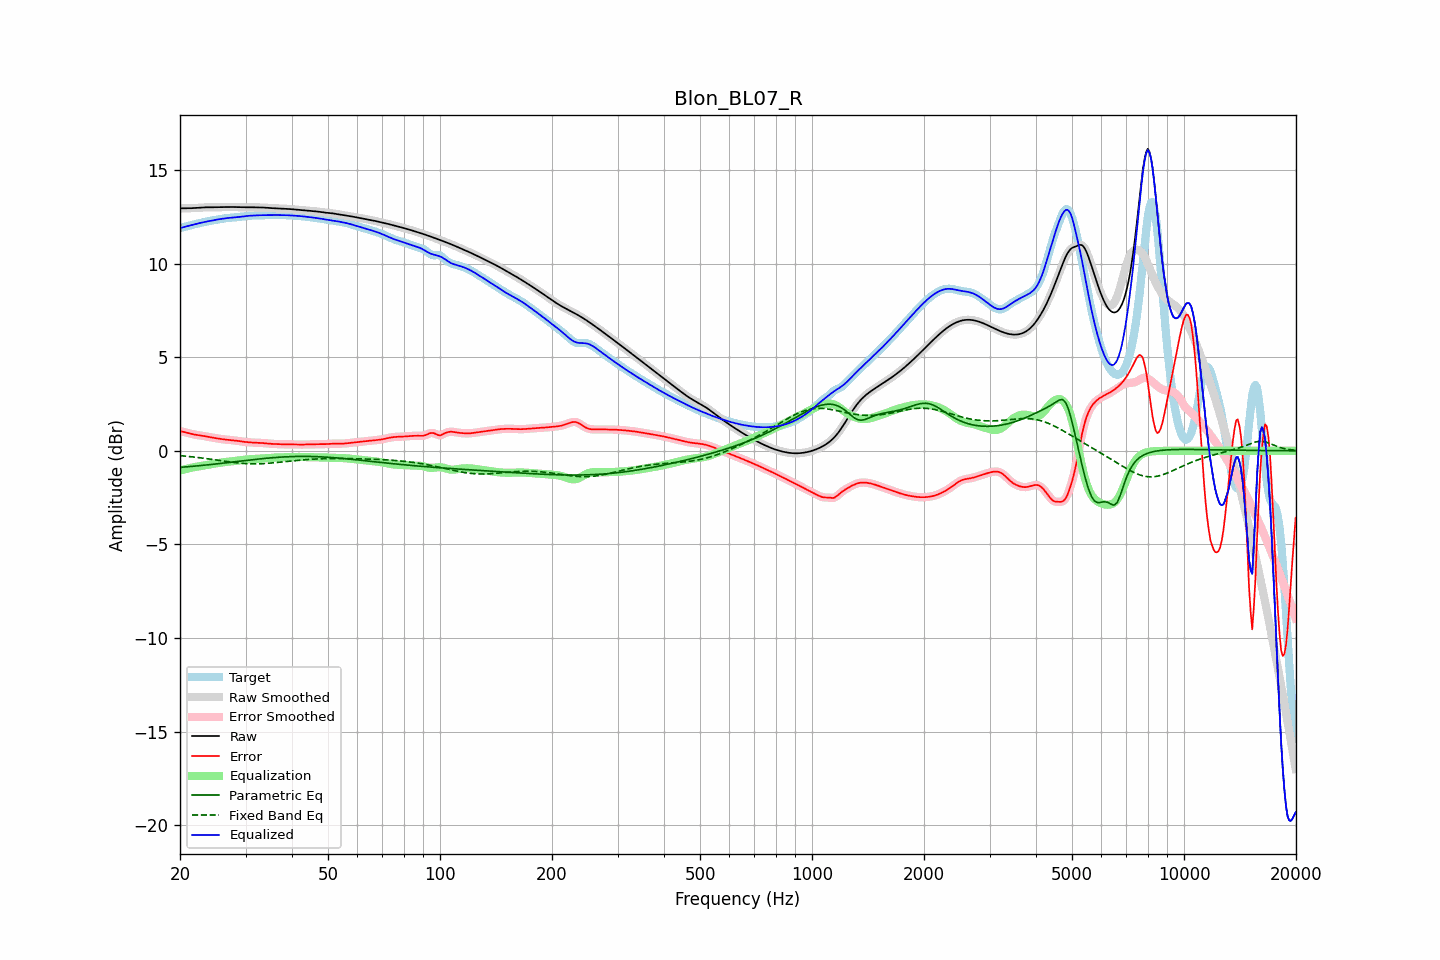

The file beside this chart, header and first rows:
frequency, raw, error, smoothed, error_smoothed, equalization, parametric_eq, fixed_band_eq, equalized_raw, equalized_smoothed, target
20.00, 12.94, 1.05, 12.94, 1.05, -1.06, -0.88, -0.26, 11.89, 11.89, 11.89
20.20, 12.94, 1.03, 12.94, 1.03, -1.03, -0.88, -0.27, 11.91, 11.91, 11.91
20.40, 12.94, 1.01, 12.94, 1.01, -1.01, -0.87, -0.27, 11.94, 11.94, 11.93
20.61, 12.95, 0.99, 12.95, 0.99, -0.99, -0.86, -0.28, 11.96, 11.96, 11.96
20.81, 12.95, 0.97, 12.95, 0.97, -0.96, -0.86, -0.29, 11.98, 11.98, 11.98
21.02, 12.95, 0.95, 12.95, 0.95, -0.94, -0.85, -0.30, 12.00, 12.00, 12.00
21.23, 12.95, 0.92, 12.95, 0.92, -0.92, -0.84, -0.31, 12.03, 12.03, 12.03
21.44, 12.95, 0.90, 12.95, 0.90, -0.91, -0.83, -0.32, 12.05, 12.05, 12.05
21.66, 12.96, 0.89, 12.96, 0.89, -0.89, -0.83, -0.33, 12.07, 12.07, 12.07
21.87, 12.96, 0.87, 12.96, 0.87, -0.87, -0.82, -0.34, 12.09, 12.09, 12.09
22.09, 12.97, 0.85, 12.97, 0.85, -0.85, -0.81, -0.35, 12.11, 12.11, 12.11
22.31, 12.97, 0.84, 12.97, 0.84, -0.84, -0.80, -0.36, 12.13, 12.13, 12.13
22.54, 12.98, 0.83, 12.98, 0.83, -0.83, -0.79, -0.37, 12.15, 12.15, 12.15
22.76, 12.99, 0.81, 12.99, 0.81, -0.81, -0.79, -0.38, 12.17, 12.17, 12.17
22.99, 12.99, 0.80, 12.99, 0.80, -0.80, -0.78, -0.39, 12.19, 12.19, 12.19
23.22, 13.00, 0.79, 13.00, 0.79, -0.78, -0.77, -0.40, 12.21, 12.21, 12.21
23.45, 13.00, 0.77, 13.00, 0.77, -0.77, -0.76, -0.41, 12.23, 12.23, 12.23
23.69, 13.00, 0.75, 13.00, 0.76, -0.75, -0.75, -0.42, 12.25, 12.25, 12.25
23.92, 13.00, 0.74, 13.00, 0.74, -0.74, -0.74, -0.44, 12.26, 12.26, 12.26
24.16, 13.00, 0.72, 13.00, 0.72, -0.72, -0.73, -0.45, 12.28, 12.28, 12.28
24.40, 13.00, 0.71, 13.00, 0.71, -0.71, -0.72, -0.46, 12.30, 12.30, 12.30
24.65, 13.00, 0.69, 13.00, 0.69, -0.69, -0.71, -0.47, 12.31, 12.31, 12.31
24.89, 13.00, 0.68, 13.00, 0.68, -0.68, -0.71, -0.48, 12.33, 12.33, 12.33
25.14, 13.01, 0.66, 13.01, 0.66, -0.66, -0.70, -0.50, 12.34, 12.34, 12.34
25.39, 13.01, 0.65, 13.01, 0.65, -0.65, -0.69, -0.51, 12.36, 12.36, 12.36
25.65, 13.01, 0.64, 13.01, 0.64, -0.64, -0.68, -0.52, 12.37, 12.37, 12.37
25.91, 13.01, 0.62, 13.01, 0.62, -0.62, -0.67, -0.54, 12.39, 12.39, 12.39
26.16, 13.01, 0.61, 13.01, 0.61, -0.61, -0.66, -0.55, 12.40, 12.40, 12.40
26.43, 13.01, 0.60, 13.01, 0.60, -0.60, -0.65, -0.56, 12.41, 12.41, 12.41
26.69, 13.01, 0.59, 13.01, 0.59, -0.59, -0.64, -0.57, 12.42, 12.42, 12.42
26.96, 13.02, 0.58, 13.02, 0.58, -0.59, -0.63, -0.59, 12.43, 12.43, 12.43
27.23, 13.02, 0.58, 13.02, 0.58, -0.58, -0.62, -0.60, 12.44, 12.44, 12.44
27.50, 13.02, 0.57, 13.02, 0.57, -0.57, -0.61, -0.61, 12.45, 12.45, 12.45
27.77, 13.02, 0.56, 13.02, 0.56, -0.56, -0.60, -0.62, 12.46, 12.46, 12.45
28.05, 13.01, 0.55, 13.01, 0.55, -0.55, -0.59, -0.63, 12.46, 12.46, 12.46
28.33, 13.01, 0.54, 13.01, 0.54, -0.54, -0.58, -0.64, 12.47, 12.47, 12.47
28.62, 13.01, 0.53, 13.01, 0.53, -0.53, -0.57, -0.65, 12.48, 12.48, 12.48
28.90, 13.00, 0.51, 13.00, 0.51, -0.52, -0.56, -0.66, 12.49, 12.49, 12.49
29.19, 13.00, 0.50, 13.00, 0.50, -0.50, -0.55, -0.67, 12.50, 12.50, 12.50
29.48, 13.00, 0.49, 13.00, 0.49, -0.49, -0.54, -0.67, 12.51, 12.51, 12.51
29.78, 13.00, 0.48, 13.00, 0.48, -0.48, -0.53, -0.68, 12.52, 12.52, 12.52
30.08, 13.00, 0.47, 13.00, 0.47, -0.47, -0.52, -0.68, 12.53, 12.53, 12.53
30.38, 13.00, 0.46, 13.00, 0.46, -0.46, -0.51, -0.69, 12.54, 12.54, 12.54
30.68, 13.00, 0.45, 13.00, 0.45, -0.45, -0.50, -0.69, 12.55, 12.55, 12.55
30.99, 13.00, 0.45, 13.00, 0.45, -0.45, -0.49, -0.70, 12.55, 12.55, 12.55
31.30, 13.00, 0.44, 13.00, 0.44, -0.44, -0.48, -0.70, 12.56, 12.56, 12.56
31.61, 13.00, 0.44, 13.00, 0.44, -0.44, -0.47, -0.70, 12.56, 12.56, 12.56
31.93, 13.00, 0.43, 13.00, 0.43, -0.43, -0.46, -0.70, 12.56, 12.57, 12.57
32.24, 13.00, 0.43, 13.00, 0.43, -0.43, -0.45, -0.70, 12.57, 12.57, 12.57
32.57, 13.00, 0.43, 13.00, 0.43, -0.42, -0.44, -0.70, 12.57, 12.57, 12.57
32.89, 13.00, 0.42, 13.00, 0.42, -0.42, -0.43, -0.69, 12.58, 12.58, 12.57
33.22, 12.99, 0.42, 12.99, 0.42, -0.41, -0.42, -0.69, 12.58, 12.58, 12.58
33.55, 12.99, 0.41, 12.99, 0.41, -0.41, -0.41, -0.68, 12.58, 12.58, 12.58
33.89, 12.98, 0.40, 12.98, 0.40, -0.40, -0.40, -0.68, 12.58, 12.58, 12.58
34.23, 12.97, 0.39, 12.97, 0.39, -0.39, -0.40, -0.67, 12.58, 12.58, 12.58
34.57, 12.97, 0.38, 12.97, 0.38, -0.39, -0.39, -0.67, 12.58, 12.58, 12.58
34.92, 12.96, 0.38, 12.96, 0.38, -0.38, -0.38, -0.66, 12.58, 12.58, 12.59
35.27, 12.96, 0.37, 12.96, 0.37, -0.37, -0.37, -0.65, 12.58, 12.58, 12.59
35.62, 12.95, 0.37, 12.95, 0.37, -0.37, -0.37, -0.64, 12.59, 12.59, 12.59
35.97, 12.95, 0.36, 12.95, 0.36, -0.36, -0.36, -0.63, 12.59, 12.59, 12.59
... 635 more rows
